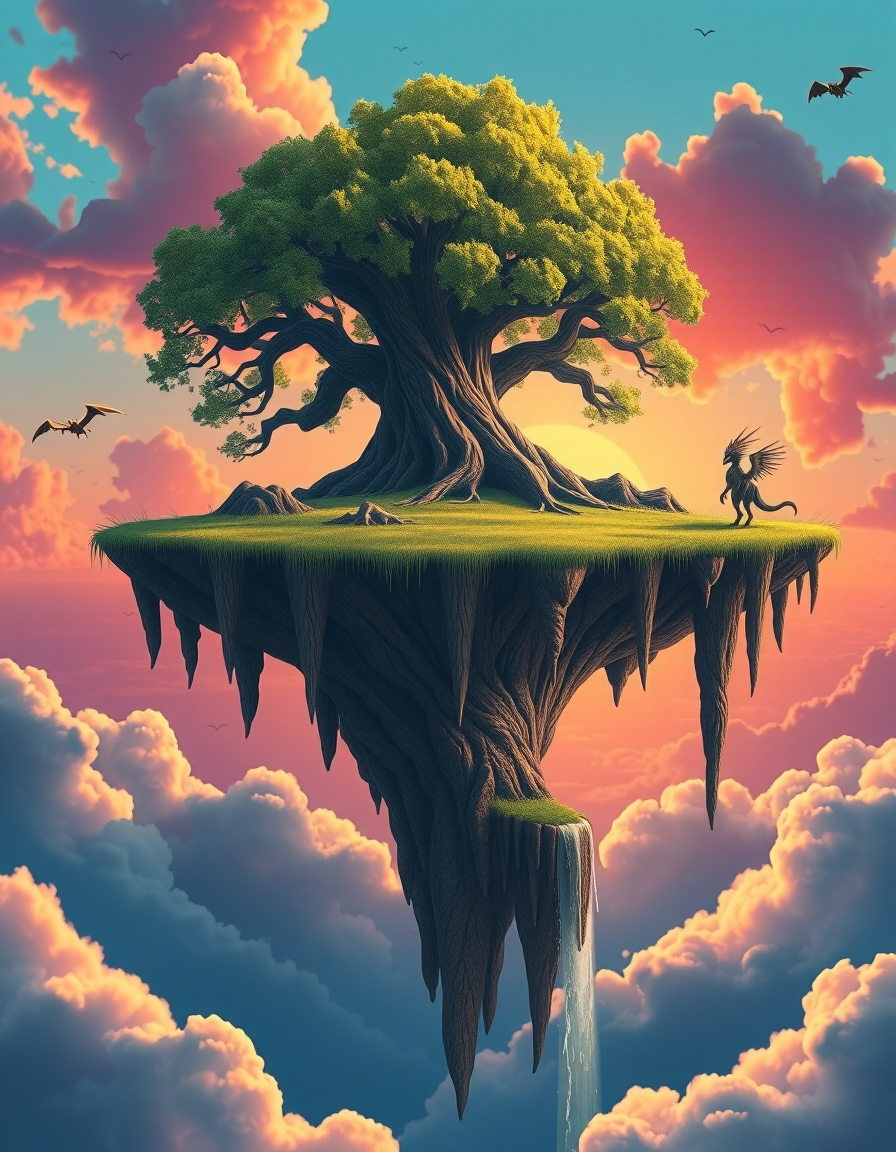
Generation parameters embedded in this image by AUTOMATIC1111 Stable Diffusion web UI or a fork of it (Forge, ...) (PNG 'parameters' text chunk):
Create a detailed fantasy landscape of a floating island in the sky, with a large, ancient tree at the center of the island. The roots should be hanging off the sides, and the island is surrounded by waterfalls flowing into clouds below. The sky is filled with vibrant pink and orange hues of a sunset, and there are mystical creatures flying around.
Steps: 20, Sampler: Euler, Schedule type: Simple, CFG scale: 1, Seed: 3010276471, Size: 896x1152, Model hash: c922e7f77f, Model: flux1-schnell-bnb-nf4, Version: f2.0.1v1.10.1-previous-391-g2b1e7366